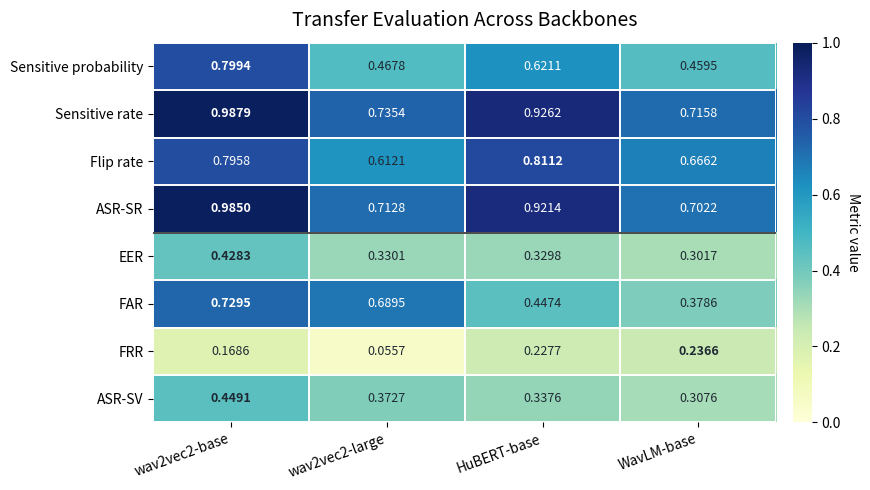

This figure's Python source:
from pathlib import Path

import matplotlib.pyplot as plt
import numpy as np


def plot_transfer_model_comparison(output_dir="figures/main"):
    output_dir = Path(output_dir)
    output_dir.mkdir(parents=True, exist_ok=True)

    models = ["wav2vec2-base", "wav2vec2-large", "HuBERT-base", "WavLM-base"]
    sr_metrics = [
        "Sensitive probability",
        "Sensitive rate",
        "Flip rate",
        "ASR-SR",
    ]
    sv_metrics = [
        "EER",
        "FAR",
        "FRR",
        "ASR-SV",
    ]
    metrics = sr_metrics + sv_metrics
    values = np.array(
        [
            [0.7994, 0.4678, 0.6211, 0.4595],
            [0.9879, 0.7354, 0.9262, 0.7158],
            [0.7958, 0.6121, 0.8112, 0.6662],
            [0.9850, 0.7128, 0.9214, 0.7022],
            [0.4283, 0.3301, 0.32985, 0.3017],
            [0.7295, 0.6895, 0.4474, 0.3786],
            [0.1686, 0.0557, 0.2277, 0.2366],
            [0.4491, 0.3727, 0.3376, 0.3076],
        ],
        dtype=float,
    )

    fig, ax = plt.subplots(figsize=(8.8, 5.0))
    image = ax.imshow(values, cmap="YlGnBu", vmin=0.0, vmax=1.0, aspect="auto")

    ax.set_xticks(np.arange(len(models)))
    ax.set_xticklabels(models, rotation=20, ha="right")
    ax.set_yticks(np.arange(len(metrics)))
    ax.set_yticklabels(metrics)

    ax.set_xticks(np.arange(values.shape[1] + 1) - 0.5, minor=True)
    ax.set_yticks(np.arange(values.shape[0] + 1) - 0.5, minor=True)
    ax.grid(which="minor", color="white", linestyle="-", linewidth=1.4)
    ax.tick_params(which="minor", bottom=False, left=False)

    ax.axhline(len(sr_metrics) - 0.5, color="#2b2b2b", linewidth=1.2)
    for row in range(values.shape[0]):
        row_best = int(np.argmax(values[row]))
        for col in range(values.shape[1]):
            is_best = col == row_best
            ax.text(
                col,
                row,
                f"{values[row, col]:.4f}",
                ha="center",
                va="center",
                fontsize=9,
                color="white" if values[row, col] > 0.62 else "#1f2933",
                fontweight="bold" if is_best else "normal",
            )

    for spine in ax.spines.values():
        spine.set_visible(False)

    cbar = fig.colorbar(image, ax=ax, fraction=0.035, pad=0.025)
    cbar.set_label("Metric value", rotation=270, labelpad=14)
    cbar.outline.set_visible(False)

    ax.set_title("Transfer Evaluation Across Backbones", fontsize=14, pad=12)
    fig.tight_layout()

    png_path = output_dir / "transfer_model_comparison_heatmap.png"
    pdf_path = output_dir / "transfer_model_comparison_heatmap.pdf"
    fig.savefig(png_path, dpi=300, bbox_inches="tight")
    fig.savefig(pdf_path, bbox_inches="tight")
    print(f"Saved: {png_path}")
    print(f"Saved: {pdf_path}")


if __name__ == "__main__":
    plot_transfer_model_comparison()
